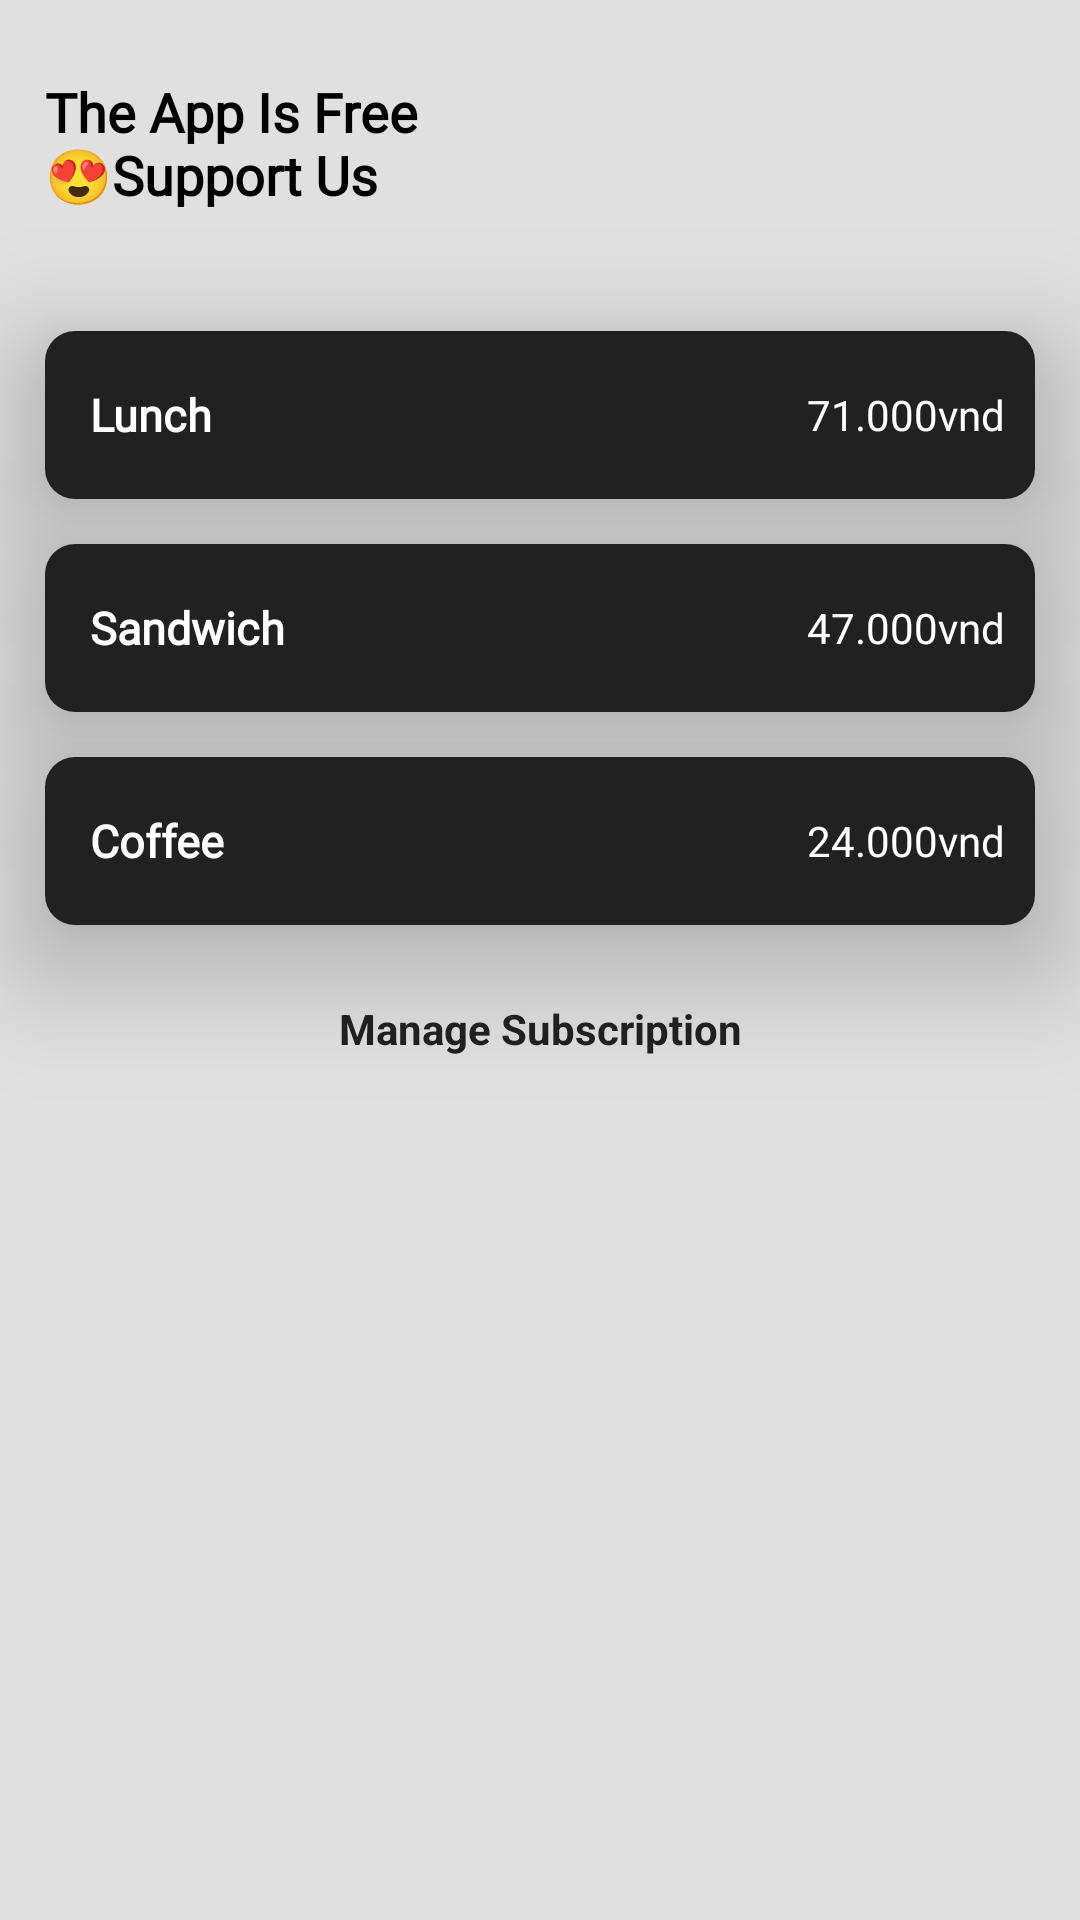

Produce the Android XML layout that renders to this screen, including the resource entries it uses.
<!-- AndroidManifest.xml: application theme Theme.CalmSleep -->
<!-- res/layout/setting_pay_developer.xml -->
<?xml version="1.0" encoding="utf-8"?>
<layout xmlns:android="http://schemas.android.com/apk/res/android"
    xmlns:app="http://schemas.android.com/apk/res-auto">

    <LinearLayout
        android:layout_width="match_parent"
        android:layout_height="wrap_content"
        android:background="@color/color_white"
        android:minWidth="300dp"
        android:orientation="vertical">

        <LinearLayout
            android:layout_width="match_parent"
            android:layout_height="wrap_content"
            android:layout_marginTop="25dp"
            android:layout_marginBottom="25dp"
            android:layoutDirection="rtl"
            android:orientation="horizontal">

            <ImageView
                android:layout_width="36dp"
                android:layout_height="36dp"
                android:layout_gravity="center_vertical"
                android:layout_marginStart="10dp"
                android:src="@drawable/close_white" />

            <TextView
                android:layout_width="match_parent"
                android:layout_height="wrap_content"
                android:layout_gravity="center_vertical"
                android:layout_marginEnd="15dp"
                android:fontFamily="@font/gilroy_regular"
                android:gravity="center_vertical"
                android:text="@string/the_app_is_free_n_support_us"
                android:textColor="@color/black"
                android:textSize="18sp"
                android:textStyle="bold" />


        </LinearLayout>

        <androidx.cardview.widget.CardView
            android:layout_width="match_parent"
            android:layout_height="56dp"
            android:layout_marginStart="15dp"
            android:layout_marginTop="15dp"
            android:layout_marginEnd="15dp"
            app:cardCornerRadius="10dp"
            app:cardElevation="25dp">

            <LinearLayout
                android:layout_width="match_parent"
                android:layout_height="match_parent"
                android:background="@color/color_black"
                android:layoutDirection="rtl"
                android:orientation="horizontal">

                <TextView
                    android:layout_width="wrap_content"
                    android:layout_height="match_parent"
                    android:gravity="center"
                    android:layout_marginStart="10dp"
                    android:text="71.000vnd"
                    android:textColor="@color/white" />

                <LinearLayout
                    android:layout_width="match_parent"
                    android:layout_height="56dp"
                    android:layoutDirection="ltr"
                    android:orientation="horizontal">


                    <TextView
                        android:layout_width="wrap_content"
                        android:layout_height="48dp"
                        android:layout_gravity="center_vertical"
                        android:layout_marginStart="15dp"
                        android:fontFamily="@font/gilroy_regular"
                        android:gravity="center_vertical"
                        android:text="@string/lunch"
                        android:textColor="@color/white"
                        android:textSize="15sp"
                        android:textStyle="bold" />

                </LinearLayout>

            </LinearLayout>
        </androidx.cardview.widget.CardView>

        <androidx.cardview.widget.CardView
            android:layout_width="match_parent"
            android:layout_height="56dp"
            android:layout_marginStart="15dp"
            android:layout_marginTop="15dp"
            android:layout_marginEnd="15dp"
            app:cardCornerRadius="10dp"
            app:cardElevation="25dp">

            <LinearLayout
                android:layout_width="match_parent"
                android:layout_height="match_parent"
                android:background="@color/color_black"
                android:layoutDirection="rtl"
                android:orientation="horizontal">

                <TextView
                    android:layout_width="wrap_content"
                    android:layout_height="match_parent"
                    android:gravity="center"
                    android:text="47.000vnd"
                    android:layout_marginStart="10dp"
                    android:textColor="@color/white" />

                <LinearLayout
                    android:layout_width="match_parent"
                    android:layout_height="56dp"
                    android:layoutDirection="ltr"
                    android:orientation="horizontal">


                    <TextView
                        android:layout_width="wrap_content"
                        android:layout_height="48dp"
                        android:layout_gravity="center_vertical"
                        android:layout_marginStart="15dp"
                        android:fontFamily="@font/gilroy_regular"
                        android:gravity="center_vertical"
                        android:text="@string/sandwich"
                        android:textColor="@color/white"
                        android:textSize="15sp"
                        android:textStyle="bold" />

                </LinearLayout>

            </LinearLayout>
        </androidx.cardview.widget.CardView>

        <androidx.cardview.widget.CardView
            android:id="@+id/cv_alarm"
            android:layout_width="match_parent"
            android:layout_height="56dp"
            android:layout_marginStart="15dp"
            android:layout_marginTop="15dp"
            android:layout_marginEnd="15dp"
            android:layout_marginBottom="25dp"
            app:cardCornerRadius="10dp"
            app:cardElevation="25dp">

            <LinearLayout
                android:layout_width="match_parent"
                android:layout_height="match_parent"
                android:background="@color/color_black"
                android:layoutDirection="rtl"
                android:orientation="horizontal">

                <TextView
                    android:layout_width="wrap_content"
                    android:layout_height="match_parent"
                    android:gravity="center"
                    android:text="24.000vnd"
                    android:layout_marginStart="10dp"
                    android:textColor="@color/white" />

                <LinearLayout
                    android:layout_width="match_parent"
                    android:layout_height="56dp"
                    android:layoutDirection="ltr"
                    android:orientation="horizontal">


                    <TextView
                        android:layout_width="wrap_content"
                        android:layout_height="48dp"
                        android:layout_gravity="center_vertical"
                        android:layout_marginStart="15dp"
                        android:fontFamily="@font/gilroy_regular"
                        android:gravity="center_vertical"
                        android:text="@string/coffee"
                        android:textColor="@color/white"
                        android:textSize="15sp"
                        android:textStyle="bold" />

                </LinearLayout>

            </LinearLayout>
        </androidx.cardview.widget.CardView>

        <TextView
            android:layout_width="match_parent"
            android:layout_height="wrap_content"
            android:text="@string/manage_subscription"
            android:layout_marginBottom="25dp"
            android:textColor="@color/color_black"
            android:textStyle="bold"
            android:gravity="center"

            />
    </LinearLayout>
</layout>
<!-- resources referenced by this layout -->
<resources>
  <color name="black">#FF000000</color>
  <color name="color_black">#212121</color>
  <color name="color_white">#E0E0E0</color>
  <color name="white">#FFFFFFFF</color>
  <string name="coffee">Coffee</string>
  <string name="lunch">Lunch</string>
  <string name="manage_subscription">Manage Subscription</string>
  <string name="sandwich">Sandwich</string>
  <string name="the_app_is_free_n_support_us">The App Is Free \n😍Support Us</string>
  <style name="Theme.CalmSleep" parent="Theme.MaterialComponents.DayNight.NoActionBar">
          
          <item name="colorPrimary">@color/black</item>
          <item name="colorPrimaryVariant">@color/khuong</item>
          <item name="colorOnPrimary">@color/white</item>
          
          <item name="colorSecondary">@color/teal_200</item>
          <item name="colorSecondaryVariant">@color/teal_700</item>
          <item name="colorOnSecondary">@color/black</item>
          
          <item name="android:statusBarColor" tools:targetApi="l">?attr/colorPrimaryVariant</item>
          
      </style>
  <color name="khuong">#021f3c</color>
  <color name="teal_200">#FF03DAC5</color>
  <color name="teal_700">#FF018786</color>
</resources>
